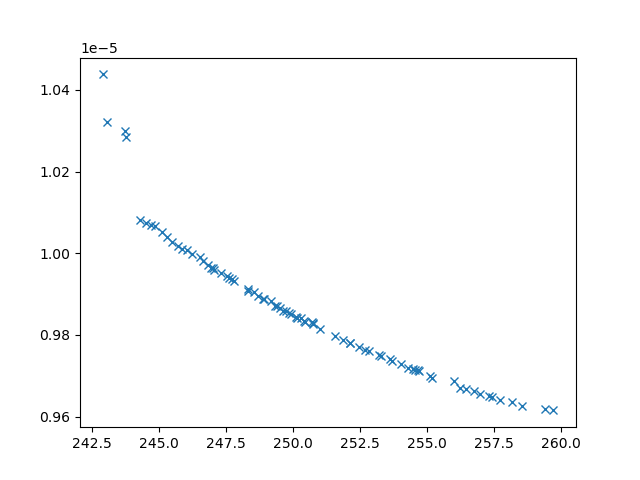

The table this chart was drawn from, first rows:
xline_all_values, yline_all_values, X_all_values, obj1, obj2, obj3, inc
244.3, 1.0081053661588394e-05, [np.float64(0.16992334627611605), 0.1, 1…, 244.3, 1.0081053661588394e-05, 29062068, 0
243.8, 1.0283589652871448e-05, [np.float64(9.322395173135462), 0.1, np.…, 243.8, 1.0283589652871448e-05, 41890240, 0
243.7, 1.0300170439080546e-05, [10, np.float64(0.6508663008215801), np.…, 243.7, 1.0300170439080546e-05, 52125435, 0
249.6, 9.859329015047688e-06, [np.float64(3.922263397126776), np.float…, 249.6, 9.859329015047688e-06, 5781711, 0
258.6, 9.625819693156416e-06, [np.float64(1.8268429233822596), np.floa…, 258.6, 9.625819693156416e-06, 2589971, 0
252.5, 9.770570108389753e-06, [np.float64(3.555724453262158), np.float…, 252.5, 9.770570108389753e-06, 4071362, 0
252.8, 9.759329140927288e-06, [np.float64(3.076961305089858), np.float…, 252.8, 9.759329140927288e-06, 3723021, 0
253.2, 9.750148247096805e-06, [np.float64(3.3700726706619766), np.floa…, 253.2, 9.750148247096805e-06, 3730069, 0
244.8, 1.0066478513221697e-05, [np.float64(5.161050277051304), 0.1, np.…, 244.8, 1.0066478513221697e-05, 31063915, 0
243.1, 1.0320146076880958e-05, [10, 0.1, np.float64(1.7544549167448134)…, 243.1, 1.0320146076880958e-05, 44704755, 0
250.1, 9.84415893753845e-06, [np.float64(4.170325405998843), np.float…, 250.1, 9.84415893753845e-06, 5643516, 0
258.2, 9.634515003300794e-06, [np.float64(1.7492093637466262), np.floa…, 258.2, 9.634515003300794e-06, 2582929, 0
250.7, 9.829200208596097e-06, [np.float64(5.282082199250557), np.float…, 250.7, 9.829200208596097e-06, 5917164, 0
257.7, 9.640209241887457e-06, [np.float64(2.1841674287726054), np.floa…, 257.7, 9.640209241887457e-06, 2778281, 0
246.6, 9.981054423093912e-06, [np.float64(2.8305369620922947), np.floa…, 246.6, 9.981054423093912e-06, 12458919, 0
250.3, 9.840095823140273e-06, [np.float64(4.665331433116519), np.float…, 250.3, 9.840095823140273e-06, 5925313, 0
252.1, 9.781204479244963e-06, [np.float64(3.1807573005625045), np.floa…, 252.1, 9.781204479244963e-06, 4032278, 0
245.5, 1.002767906863278e-05, [np.float64(1.2011866296458478), np.floa…, 245.5, 1.002767906863278e-05, 20132354, 0
246.2, 9.997600615028403e-06, [np.float64(4.747567632591013), np.float…, 246.2, 9.997600615028403e-06, 13858928, 0
244.5, 1.0074248233094826e-05, [np.float64(2.592006045074282), np.float…, 244.5, 1.0074248233094826e-05, 29363474, 0
257, 9.655976810678444e-06, [np.float64(2.2863424234190113), np.floa…, 257, 9.655976810678444e-06, 2836734, 0
254, 9.728774884428274e-06, [np.float64(2.7345601280528626), np.floa…, 254, 9.728774884428274e-06, 3277454, 0
245.1, 1.0051659669219661e-05, [np.float64(4.120649387005973), np.float…, 245.1, 1.0051659669219661e-05, 30108103, 0
246.5, 9.989821243221792e-06, [np.float64(5.014667435180371), np.float…, 246.5, 9.989821243221792e-06, 13785307, 0
259.4, 9.61763484611349e-06, [np.float64(1.8834188364658533), 10, np.…, 259.4, 9.61763484611349e-06, 2372453, 0
245.7, 1.0018536370782128e-05, [np.float64(2.67500250188251), np.float6…, 245.7, 1.0018536370782128e-05, 15461527, 0
253.6, 9.740285823526805e-06, [np.float64(2.58927573241023), np.float6…, 253.6, 9.740285823526805e-06, 3267400, 0
248.9, 9.889005648130987e-06, [np.float64(4.39265952932831), np.float6…, 248.9, 9.889005648130987e-06, 6949628, 0
247.5, 9.943932372478834e-06, [np.float64(4.212765073684267), np.float…, 247.5, 9.943932372478834e-06, 9807319, 0
256.7, 9.663542414397776e-06, [np.float64(2.739487341665437), np.float…, 256.7, 9.663542414397776e-06, 2732988, 0
248.7, 9.896196393037939e-06, [np.float64(4.3964656448799415), np.floa…, 248.7, 9.896196393037939e-06, 7185863, 0
247, 9.959922517344434e-06, [np.float64(1.173637571743292), np.float…, 247, 9.959922517344434e-06, 9415358, 0
245.3, 1.0039733932970278e-05, [np.float64(4.9089258453187385), np.floa…, 245.3, 1.0039733932970278e-05, 20335403, 0
246, 1.0006915092422137e-05, [np.float64(4.818832349874321), np.float…, 246, 1.0006915092422137e-05, 15250550, 0
251.9, 9.786424122321238e-06, [np.float64(3.538745841899477), np.float…, 251.9, 9.786424122321238e-06, 4307173, 0
253.7, 9.737247809917282e-06, [np.float64(3.0795812255100263), np.floa…, 253.7, 9.737247809917282e-06, 3494355, 0
249.2, 9.883316131134135e-06, [np.float64(4.691945845201781), np.float…, 249.2, 9.883316131134135e-06, 7256013, 0
257.4, 9.647881503974467e-06, [np.float64(2.127749497314155), np.float…, 257.4, 9.647881503974467e-06, 2745092, 0
248.3, 9.907833331212734e-06, [np.float64(4.2159783933738915), np.floa…, 248.3, 9.907833331212734e-06, 7243512, 0
247.3, 9.952568674700756e-06, [np.float64(3.3044239393468717), np.floa…, 247.3, 9.952568674700756e-06, 10036944, 0
248.5, 9.904630040898688e-06, [np.float64(3.9835271184170145), np.floa…, 248.5, 9.904630040898688e-06, 7781633, 0
256.4, 9.666416625401286e-06, [np.float64(2.468529331809322), np.float…, 256.4, 9.666416625401286e-06, 2953064, 0
247.8, 9.932697409671269e-06, [np.float64(4.64031790186188), np.float6…, 247.8, 9.932697409671269e-06, 8955357, 0
255.1, 9.700381400401857e-06, [np.float64(2.604681250466217), np.float…, 255.1, 9.700381400401857e-06, 2979351, 0
255.2, 9.695264440729469e-06, [np.float64(2.809234124023394), np.float…, 255.2, 9.695264440729469e-06, 3229078, 0
257.3, 9.650574197516768e-06, [np.float64(2.080167187212259), np.float…, 257.3, 9.650574197516768e-06, 2720783, 0
245.9, 1.0010191513152651e-05, [np.float64(0.6207184128283197), np.floa…, 245.9, 1.0010191513152651e-05, 14340205, 0
254.5, 9.715921751234267e-06, [np.float64(2.6089919503148944), np.floa…, 254.5, 9.715921751234267e-06, 3175907, 0
242.9, 1.0437766774547887e-05, [10, 0.1, np.float64(0.7260875703652785)…, 242.9, 1.0437766774547887e-05, 61712397, 0
254.6, 9.714725625837514e-06, [np.float64(2.736780108219388), np.float…, 254.6, 9.714725625837514e-06, 3163262, 0
256.2, 9.671067652027924e-06, [np.float64(2.5807419622570444), np.floa…, 256.2, 9.671067652027924e-06, 3026042, 0
252.1, 9.77988336468094e-06, [np.float64(3.5914962331503837), np.floa…, 252.1, 9.77988336468094e-06, 4204102, 0
254.7, 9.711247340603633e-06, [np.float64(2.4834398544934735), np.floa…, 254.7, 9.711247340603633e-06, 3081271, 0
249.5, 9.864628157413e-06, [np.float64(4.16471320780261), np.float6…, 249.5, 9.864628157413e-06, 6158188, 0
247, 9.964670625727054e-06, [np.float64(4.524303342984897), np.float…, 247, 9.964670625727054e-06, 10394090, 0
250.4, 9.83250522860937e-06, [np.float64(5.1065991253083896), np.floa…, 250.4, 9.83250522860937e-06, 5514328, 0
248.9, 9.887783856737913e-06, [np.float64(4.342563227909512), np.float…, 248.9, 9.887783856737913e-06, 6920217, 0
251, 9.814399381371896e-06, [np.float64(3.643055607452277), np.float…, 251, 9.814399381371896e-06, 4701656, 0
249.4, 9.870119003832659e-06, [np.float64(4.341426073921441), np.float…, 249.4, 9.870119003832659e-06, 6452780, 0
254.7, 9.714502283517976e-06, [np.float64(2.0949950325747935), np.floa…, 254.7, 9.714502283517976e-06, 2948708, 0
... 20 more rows
